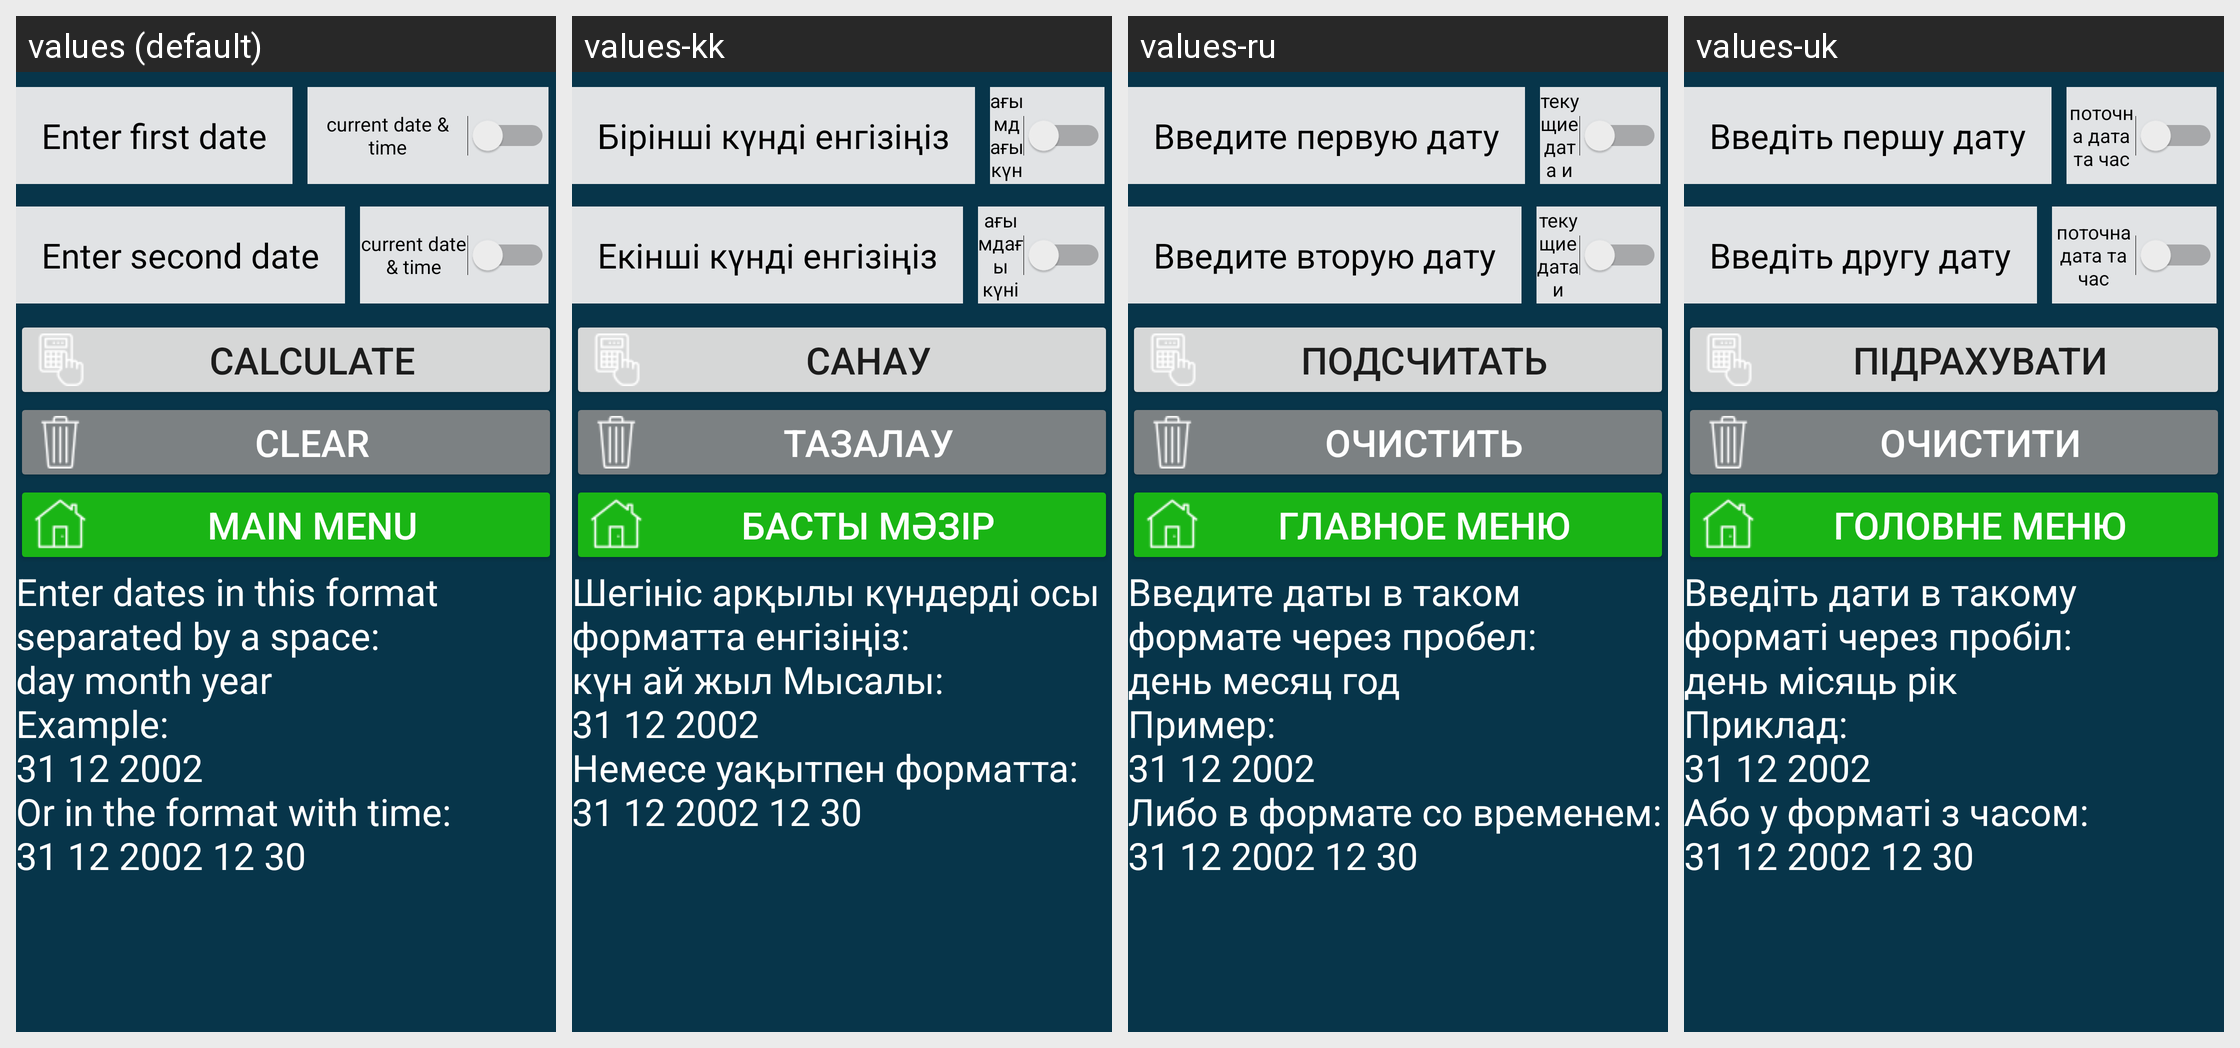

The Android screen above is rendered under several locales of the same app. Produce the string resources it draws, with the default and per-locale values.
Android screen res/layout/activity_interval_date.xml rendered under 4 locales, left to right: values (default), values-kk, values-ru, values-uk. Device: Nexus 5 (rendered at 1080×1920; each locale shown at half size, 540×960, under a caption strip naming it); theme Theme.CalculatorData.
Other locales in the repository, not shown: values-de, values-en, values-et, values-fr, values-ruu, values-tr.
Strings drawn on this screen, with the default value and each locale's value (text and hints the layout hard-codes, and strings that could not be matched under every locale, appear in the picture but are not listed):

first_date
  values: Enter first date
  values-kk: Бірінші күнді енгізіңіз
  values-ru: Введите первую дату
  values-uk: Введіть першу дату

b_cur_data
  values: current date & time
  values-kk: ағымдағы күні мен уақыты
  values-ru: текущие дата и время
  values-uk: поточна дата та час

second_data
  values: Enter second date
  values-kk: Екінші күнді енгізіңіз
  values-ru: Введите вторую дату
  values-uk: Введіть другу дату

button_name
  values: Calculate
  values-kk: Санау
  values-ru: Подсчитать
  values-uk: Підрахувати

restart
  values: Clear
  values-kk: Тазалау
  values-ru: Очистить
  values-uk: Очистити

main_menu
  values: main menu
  values-kk: Басты мәзір
  values-ru: главное меню
  values-uk: Головне меню

result
  values: Enter dates in this format separated by a space:
      day month year 
      Example:
      31 12 2002
      Or in the format with time:
      31 12 2002 12 30
  values-kk: Шегініс арқылы күндерді осы форматта енгізіңіз:
      күн ай жыл Мысалы:
      31 12 2002
      Немесе уақытпен форматта:
      31 12 2002 12 30
  values-ru: Введите даты в таком формате через пробел:
      день месяц год 
      Пример:
      31 12 2002
      Либо в формате со временем:
      31 12 2002 12 30
  values-uk: Введіть дати в такому форматі через пробіл:
      день місяць рік 
      Приклад:
      31 12 2002
      Або у форматі з часом:
      31 12 2002 12 30
